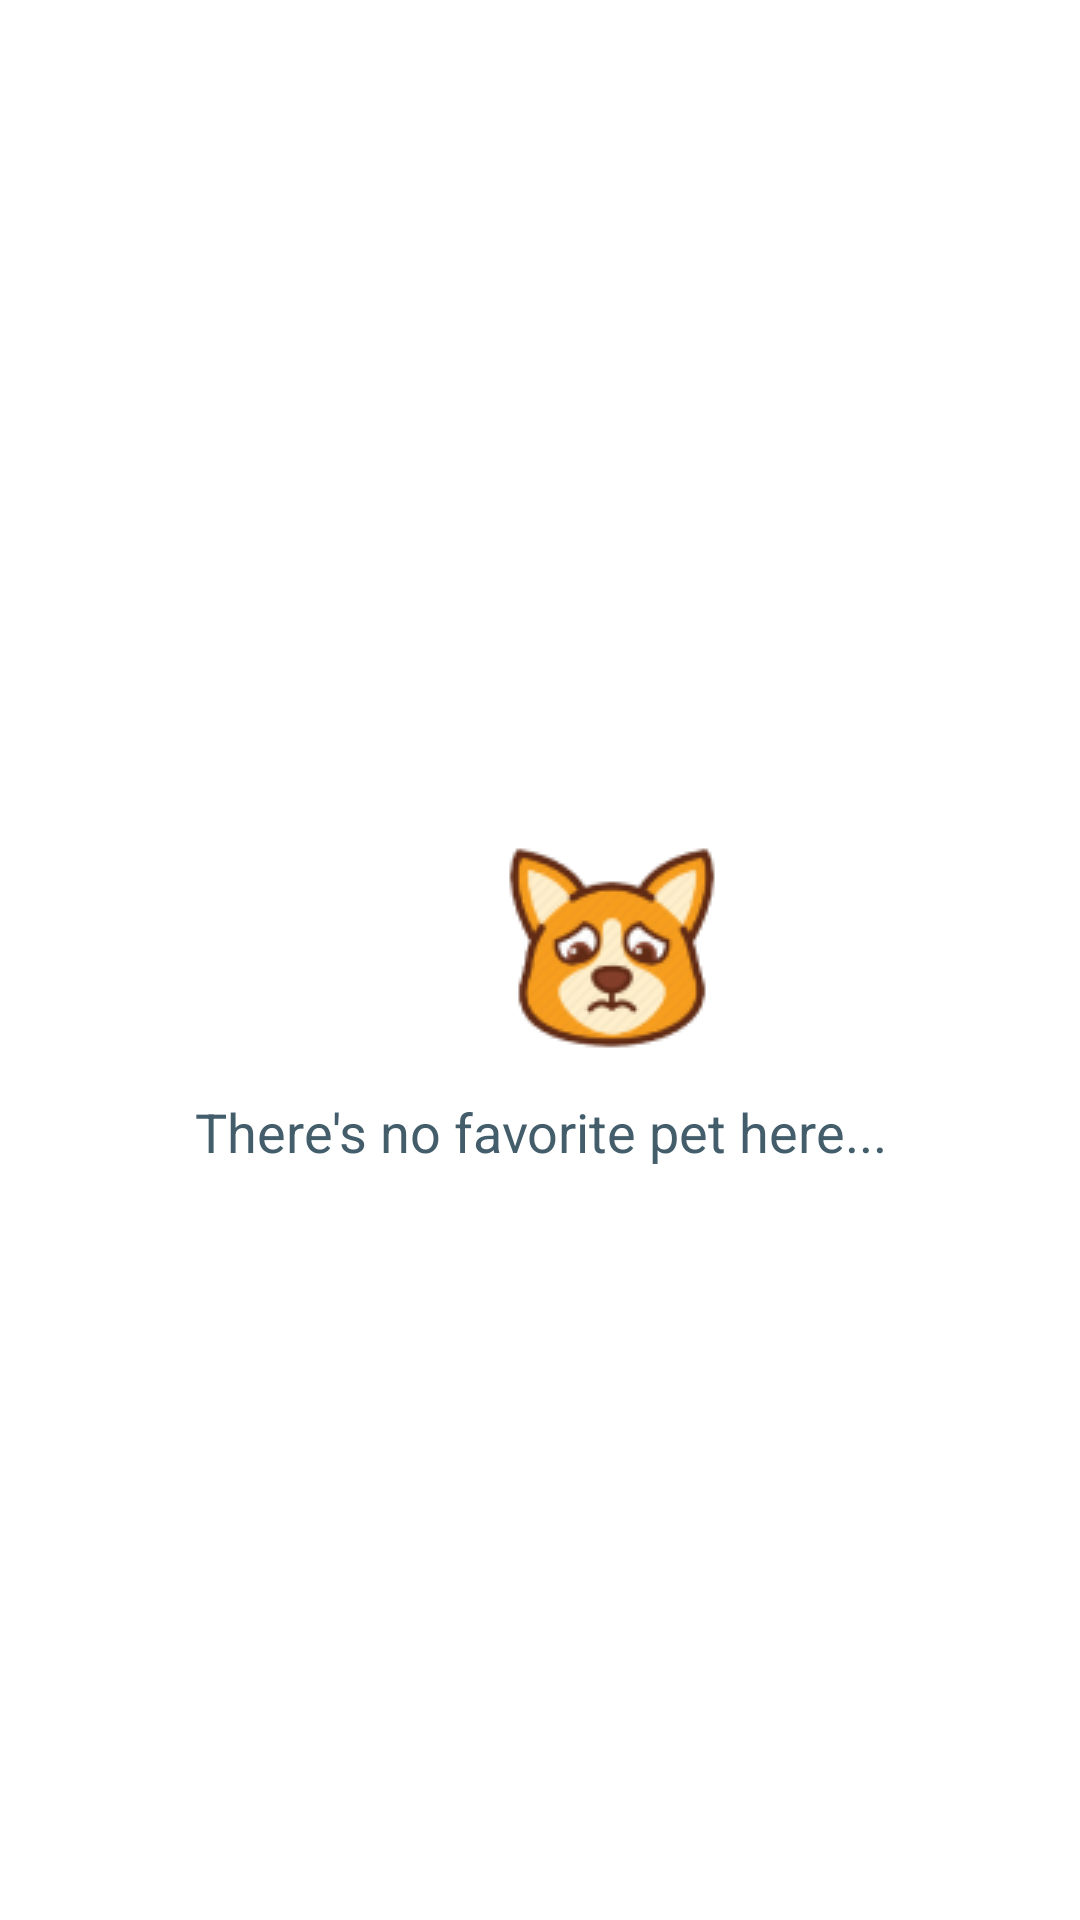

The Android layout XML behind this screen, and the referenced resources:
<!-- AndroidManifest.xml: application theme Theme.AdoptMe -->
<!-- res/layout/fragment_favorite.xml -->
<?xml version="1.0" encoding="utf-8"?>
<RelativeLayout xmlns:android="http://schemas.android.com/apk/res/android"
    xmlns:tools="http://schemas.android.com/tools"
    android:layout_width="match_parent"
    android:layout_height="match_parent"
    tools:context=".FavoriteFragment">

    
    <View
        android:id="@+id/image_remov"
        android:layout_width="88dp"
        android:layout_height="124dp"
        android:layout_alignParentLeft="true"
        android:layout_alignParentTop="true"
        android:layout_marginLeft="160dp"
        android:layout_marginTop="254dp"
        android:background="@drawable/sad"
        android:gravity="center_horizontal" />
    <TextView
        android:id="@+id/there_s_no_"
        android:layout_width="match_parent"
        android:layout_height="wrap_content"
        android:layout_alignParentLeft="true"
        android:layout_alignParentTop="true"
        android:layout_marginTop="365dp"
        android:text="There's no favorite pet here..."
        android:textAppearance="@style/there_s_no_"
        android:gravity="center_horizontal"
        />

</RelativeLayout>
<!-- resources referenced by this layout -->
<resources>
  <!-- drawable sad: png bitmap (drawable-hdpi, 9035 bytes) -->
  <style name="there_s_no_">
  
          <item name="android:textSize">
              18sp
          </item>
  
          <item name="android:textColor">
              #435D6B
          </item>
  
      </style>
  <style name="Theme.AdoptMe" parent="Theme.MaterialComponents.DayNight.NoActionBar">
          
          <item name="colorPrimary">@color/purple_500</item>
          <item name="colorPrimaryVariant">@color/purple_700</item>
          <item name="colorOnPrimary">@color/white</item>
          
          <item name="colorSecondary">@color/teal_200</item>
          <item name="colorSecondaryVariant">@color/teal_700</item>
          <item name="colorOnSecondary">@color/black</item>
          
          <item name="android:statusBarColor" tools:targetApi="l">@color/white</item>
  
          
      </style>
  <color name="purple_500">#FF6200EE</color>
  <color name="purple_700">#FF3700B3</color>
  <color name="white">#FFFFFFFF</color>
  <color name="teal_200">#FF03DAC5</color>
  <color name="teal_700">#FF018786</color>
  <color name="black">#FF000000</color>
</resources>
